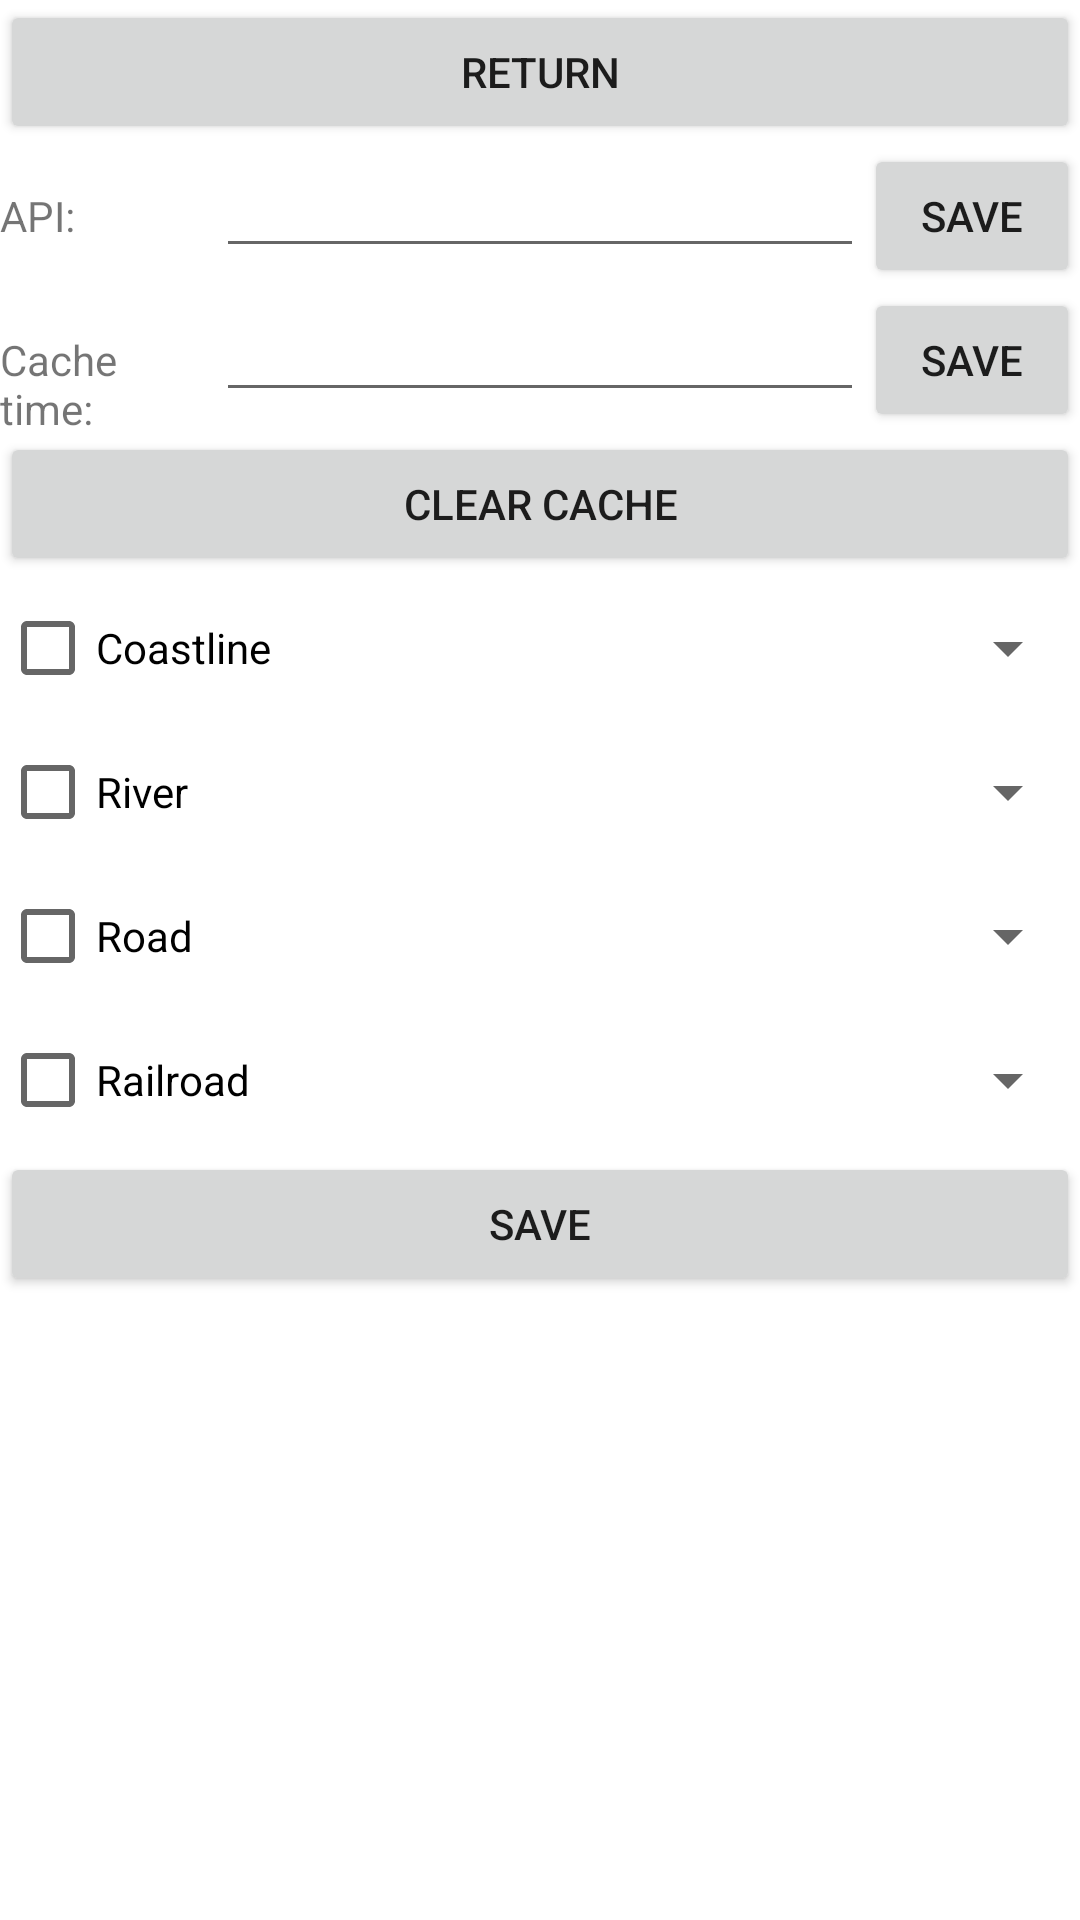

Layout XML and referenced resources for this Android screen:
<!-- AndroidManifest.xml: application theme Theme.Lab20_lukyanov -->
<!-- res/layout/activity_settings.xml -->
<?xml version="1.0" encoding="utf-8"?>
<LinearLayout xmlns:android="http://schemas.android.com/apk/res/android"
    xmlns:app="http://schemas.android.com/apk/res-auto"
    xmlns:tools="http://schemas.android.com/tools"
    android:layout_width="match_parent"
    android:layout_height="match_parent"
    android:orientation="vertical"
    tools:context=".SettingsActivity">

    <Button
        android:id="@+id/btnReturn"
        android:layout_width="match_parent"
        android:layout_height="wrap_content"
        android:onClick="onReturn"
        android:text="@string/btn_Return" />

    <LinearLayout
        android:layout_width="match_parent"
        android:layout_height="wrap_content"
        android:orientation="horizontal">

        <TextView
            android:id="@+id/tvAPI"
            android:layout_width="match_parent"
            android:layout_height="wrap_content"
            android:layout_weight="2"
            android:text="@string/lab_API" />

        <EditText
            android:id="@+id/txtAPI"
            android:layout_width="match_parent"
            android:layout_height="wrap_content"
            android:layout_weight="1"
            android:ems="10"
            android:inputType="textPersonName" />

        <Button
            android:id="@+id/btnSaveAPI"
            android:layout_width="match_parent"
            android:layout_height="wrap_content"
            android:layout_weight="2"
            android:onClick="saveAPI"
            android:text="@string/btn_Save" />
    </LinearLayout>

    <LinearLayout
        android:layout_width="match_parent"
        android:layout_height="wrap_content"
        android:orientation="horizontal">

        <TextView
            android:id="@+id/tvCacheTime"
            android:layout_width="match_parent"
            android:layout_height="wrap_content"
            android:layout_weight="2"
            android:text="@string/lab_CacheTime" />

        <EditText
            android:id="@+id/txtCacheTime"
            android:layout_width="match_parent"
            android:layout_height="wrap_content"
            android:layout_weight="1"
            android:ems="10"
            android:inputType="textPersonName" />

        <Button
            android:id="@+id/btnSaveCacheTime"
            android:layout_width="match_parent"
            android:layout_height="wrap_content"
            android:layout_weight="2"
            android:onClick="saveCacheTime"
            android:text="@string/btn_Save" />
    </LinearLayout>

    <Button
        android:id="@+id/btnClearCache"
        android:layout_width="match_parent"
        android:layout_height="wrap_content"
        android:onClick="onClear"
        android:text="@string/btn_Clear" />

    <LinearLayout
        android:layout_width="match_parent"
        android:layout_height="wrap_content"
        android:orientation="horizontal">

        <CheckBox
            android:id="@+id/chkCoastline"
            android:layout_width="match_parent"
            android:layout_height="wrap_content"
            android:layout_weight="1"
            android:text="@string/chk_Coastline" />

        <Spinner
            android:id="@+id/spnCoastline"
            android:layout_width="match_parent"
            android:layout_height="match_parent"
            android:layout_weight="1"
            android:tag="0" />
    </LinearLayout>

    <LinearLayout
        android:layout_width="match_parent"
        android:layout_height="wrap_content"
        android:orientation="horizontal">

        <CheckBox
            android:id="@+id/chkRiver"
            android:layout_width="match_parent"
            android:layout_height="wrap_content"
            android:layout_weight="1"
            android:text="@string/chk_River" />

        <Spinner
            android:id="@+id/spnRiver"
            android:layout_width="match_parent"
            android:layout_height="match_parent"
            android:layout_weight="1"
            android:tag="1" />
    </LinearLayout>

    <LinearLayout
        android:layout_width="match_parent"
        android:layout_height="wrap_content"
        android:orientation="horizontal">

        <CheckBox
            android:id="@+id/chkRoad"
            android:layout_width="match_parent"
            android:layout_height="wrap_content"
            android:layout_weight="1"
            android:text="@string/chk_Road" />

        <Spinner
            android:id="@+id/spnRoad"
            android:layout_width="match_parent"
            android:layout_height="match_parent"
            android:layout_weight="1"
            android:tag="2" />
    </LinearLayout>

    <LinearLayout
        android:layout_width="match_parent"
        android:layout_height="wrap_content"
        android:orientation="horizontal">

        <CheckBox
            android:id="@+id/chkRailroad"
            android:layout_width="match_parent"
            android:layout_height="wrap_content"
            android:layout_weight="1"
            android:text="@string/chk_Railroad" />

        <Spinner
            android:id="@+id/spnRailroad"
            android:layout_width="match_parent"
            android:layout_height="match_parent"
            android:layout_weight="1"
            android:tag="3" />
    </LinearLayout>

    <Button
        android:id="@+id/btnSaveLayer"
        android:layout_width="match_parent"
        android:layout_height="wrap_content"
        android:onClick="saveLayer"
        android:text="@string/btn_Save" />
</LinearLayout>
<!-- resources referenced by this layout -->
<resources>
  <string name="btn_Clear">CLEAR CACHE</string>
  <string name="btn_Return">RETURN</string>
  <string name="btn_Save">SAVE</string>
  <string name="chk_Coastline">Coastline</string>
  <string name="chk_Railroad">Railroad</string>
  <string name="chk_River">River</string>
  <string name="chk_Road">Road</string>
  <string name="lab_API">API:</string>
  <string name="lab_CacheTime">Cache time:</string>
  <style name="Theme.Lab20_lukyanov" parent="Theme.MaterialComponents.DayNight.DarkActionBar">
          
          <item name="colorPrimary">@color/purple_500</item>
          <item name="colorPrimaryVariant">@color/purple_700</item>
          <item name="colorOnPrimary">@color/white</item>
          
          <item name="colorSecondary">@color/teal_200</item>
          <item name="colorSecondaryVariant">@color/teal_700</item>
          <item name="colorOnSecondary">@color/black</item>
          
          <item name="android:statusBarColor">?attr/colorPrimaryVariant</item>
          
      </style>
  <!-- not gathered from this repository: default colours our renderer supplied (Android Studio template values) -->
  <color name="purple_500">#FF6200EE</color>
  <color name="purple_700">#FF3700B3</color>
  <color name="teal_200">#FF03DAC5</color>
  <color name="teal_700">#FF018786</color>
  <color name="black">#FF000000</color>
  <color name="white">#FFFFFFFF</color>
</resources>
